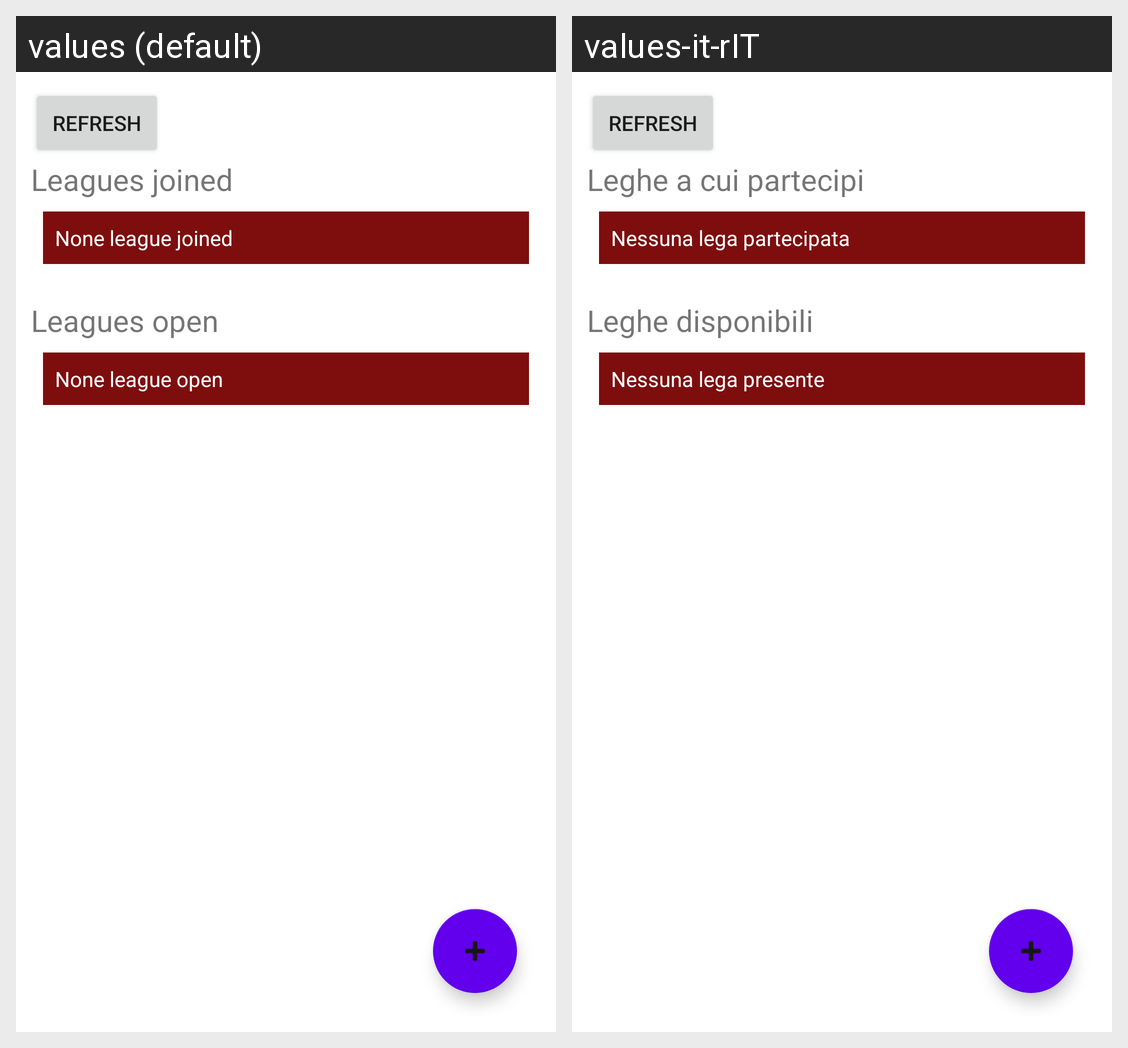

Strings drawn on this Android screen and how each of the app's shown locales translates them:
Android screen res/layout/fragment_league_choice.xml rendered under 2 locales, left to right: values (default), values-it-rIT. Device: Nexus 5 (rendered at 1080×1920; each locale shown at half size, 540×960, under a caption strip naming it); theme Theme.Fantabasket.
Strings drawn on this screen, with the default value and each locale's value (text and hints the layout hard-codes, and strings that could not be matched under every locale, appear in the picture but are not listed):

refresh
  values: REFRESH
  values-it-rIT: REFRESH  [not translated; the default value is used]

leghe_a_cui_partecipi
  values: Leagues joined
  values-it-rIT: Leghe a cui partecipi

nessuna_lega_partecipata
  values: None league joined
  values-it-rIT: Nessuna lega partecipata

leghe_disponibili
  values: Leagues open
  values-it-rIT: Leghe disponibili

nessuna_lega_presente
  values: None league open
  values-it-rIT: Nessuna lega presente
